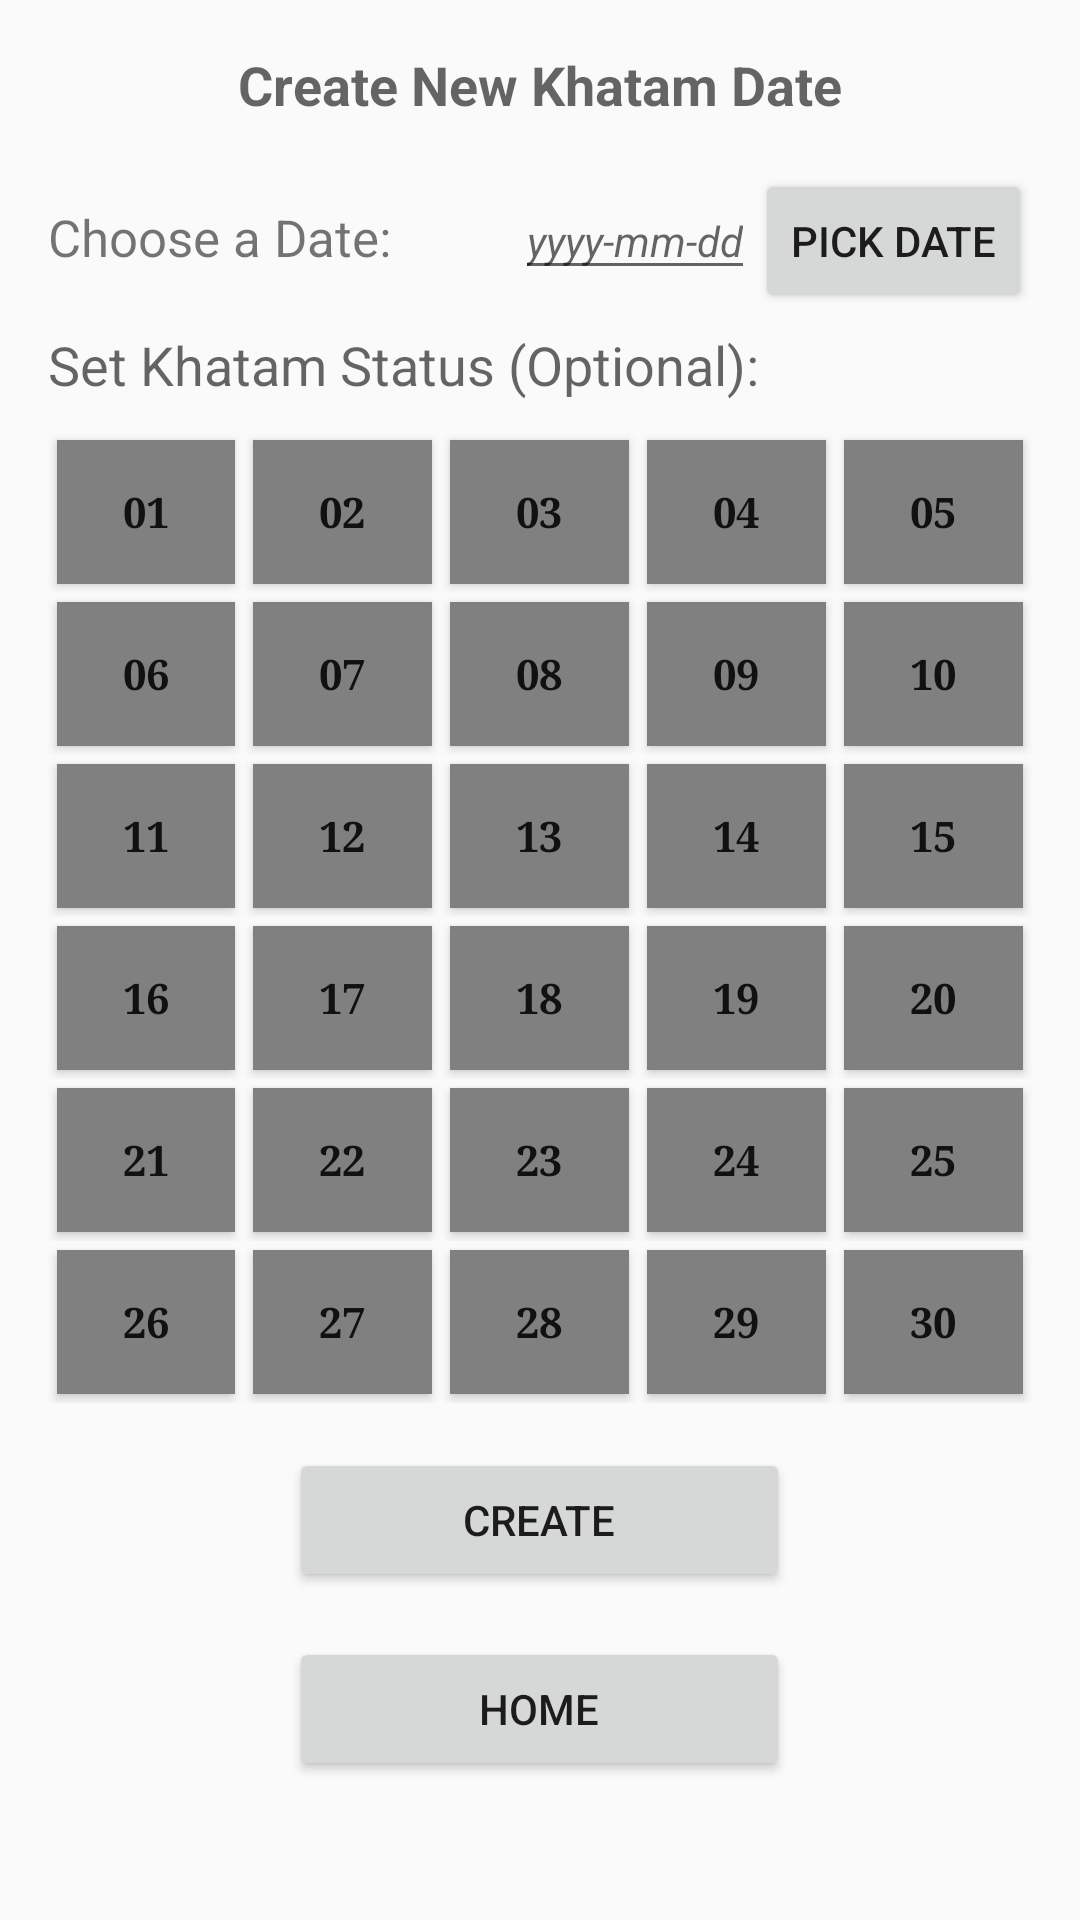

Reconstruct the res/layout file that produces this screen, plus the resources it refers to.
<!-- AndroidManifest.xml: application theme AppTheme -->
<!-- res/layout/activity_add_new_khatam_date.xml -->
<?xml version="1.0" encoding="utf-8"?>
<ScrollView xmlns:android="http://schemas.android.com/apk/res/android"
    xmlns:tools="http://schemas.android.com/tools"
    android:layout_width="match_parent"
    android:layout_height="match_parent"
    android:paddingBottom="@dimen/activity_vertical_margin"
    android:paddingLeft="@dimen/activity_horizontal_margin"
    android:paddingRight="@dimen/activity_horizontal_margin"
    android:paddingTop="@dimen/activity_vertical_margin"
    tools:context="com.example.ashraf.al_quran_khatam.AddNewKhatamDate" >

    <LinearLayout
        android:layout_width="match_parent"
        android:layout_height="match_parent"
        android:orientation="vertical">

        <TextView
            android:layout_width="wrap_content"
            android:layout_height="wrap_content"
            android:layout_gravity="center_horizontal"
            android:text="Create New Khatam Date"
            android:textAppearance="?android:attr/textAppearanceMedium"
            android:textStyle="bold" />

        <TableLayout
            android:layout_width="match_parent"
            android:layout_height="wrap_content"
            android:paddingTop="@dimen/activity_vertical_margin">

            <TableRow>

                <TextView
                    android:layout_width="0dp"
                    android:layout_height="wrap_content"
                    android:text="Choose a Date:"
                    android:textSize="17sp"
                    android:layout_weight="1" />

                <EditText
                    android:id="@+id/chosenDateET"
                    android:layout_width="wrap_content"
                    android:layout_height="wrap_content"
                    android:hint="yyyy-mm-dd"
                    android:inputType="date"
                    android:textSize="14dp"
                    android:textStyle="italic" />

                <Button
                    android:id="@+id/dateChooserBtn"
                    android:layout_width="wrap_content"
                    android:onClick="showDatePickerDialog"
                    android:text="Pick Date"
                    android:layout_height="wrap_content" />
            </TableRow>

            <TableRow
                android:layout_marginBottom="10dp"
                android:layout_marginTop="@dimen/my_common_spacing">

                <TextView
                    android:layout_width="wrap_content"
                    android:layout_height="wrap_content"
                    android:text="Set Khatam Status (Optional):"
                    android:textAppearance="?android:attr/textAppearanceMedium" />
            </TableRow>

            <TableRow>

                <Button
                    android:id="@+id/paraOneButton"
                    style="@style/ParasButtonStyle"
                    android:onClick="flipStatus"
                    android:text="@string/paraOneButtonLabel" />

                <Button
                    android:id="@+id/paraTwoButton"
                    style="@style/ParasButtonStyle"
                    android:onClick="flipStatus"
                    android:text="@string/paraTwoButtonLabel" />

                <Button
                    android:id="@+id/paraThreeButton"
                    style="@style/ParasButtonStyle"
                    android:onClick="flipStatus"
                    android:text="@string/paraThreeButtonLabel" />

                <Button
                    android:id="@+id/paraFourButton"
                    style="@style/ParasButtonStyle"
                    android:onClick="flipStatus"
                    android:text="@string/paraFourButtonLabel" />

                <Button
                    android:id="@+id/paraFiveButton"
                    style="@style/ParasButtonStyle"
                    android:onClick="flipStatus"
                    android:text="@string/paraFiveButtonLabel" />
            </TableRow>

            <TableRow>

                <Button
                    android:id="@+id/paraSixButton"
                    style="@style/ParasButtonStyle"
                    android:onClick="flipStatus"
                    android:text="@string/paraSixButtonLabel" />

                <Button
                    android:id="@+id/paraSevenButton"
                    style="@style/ParasButtonStyle"
                    android:onClick="flipStatus"
                    android:text="@string/paraSevenButtonLabel" />

                <Button
                    android:id="@+id/paraEightButton"
                    style="@style/ParasButtonStyle"
                    android:onClick="flipStatus"
                    android:text="@string/paraEightButtonLabel" />

                <Button
                    android:id="@+id/paraNineButton"
                    style="@style/ParasButtonStyle"
                    android:onClick="flipStatus"
                    android:text="@string/paraNineButtonLabel" />

                <Button
                    android:id="@+id/paraTenButton"
                    style="@style/ParasButtonStyle"
                    android:onClick="flipStatus"
                    android:text="@string/paraTenButtonLabel" />
            </TableRow>

            <TableRow>

                <Button
                    android:id="@+id/paraElevenButton"
                    style="@style/ParasButtonStyle"
                    android:onClick="flipStatus"
                    android:text="@string/paraElevenButtonLabel" />

                <Button
                    android:id="@+id/paraTwelveButton"
                    style="@style/ParasButtonStyle"
                    android:onClick="flipStatus"
                    android:text="@string/paraTwelveButtonLabel" />

                <Button
                    android:id="@+id/paraThirteenButton"
                    style="@style/ParasButtonStyle"
                    android:onClick="flipStatus"
                    android:text="@string/paraThirteenButtonLabel" />

                <Button
                    android:id="@+id/paraFourteenButton"
                    style="@style/ParasButtonStyle"
                    android:onClick="flipStatus"
                    android:text="@string/paraFourteenButtonLabel" />

                <Button
                    android:id="@+id/paraFifteenButton"
                    style="@style/ParasButtonStyle"
                    android:onClick="flipStatus"
                    android:text="@string/paraFifteenButtonLabel" />
            </TableRow>

            <TableRow>

                <Button
                    android:id="@+id/paraSixteenButton"
                    style="@style/ParasButtonStyle"
                    android:onClick="flipStatus"
                    android:text="@string/paraSixteenButtonLabel" />

                <Button
                    android:id="@+id/paraSeventeenButton"
                    style="@style/ParasButtonStyle"
                    android:onClick="flipStatus"
                    android:text="@string/paraSeventeenButtonLabel" />

                <Button
                    android:id="@+id/paraEighteenButton"
                    style="@style/ParasButtonStyle"
                    android:onClick="flipStatus"
                    android:text="@string/paraEighteenButtonLabel" />

                <Button
                    android:id="@+id/paraNineteenButton"
                    style="@style/ParasButtonStyle"
                    android:onClick="flipStatus"
                    android:text="@string/paraNineteenButtonLabel" />

                <Button
                    android:id="@+id/paraTwentyButton"
                    style="@style/ParasButtonStyle"
                    android:onClick="flipStatus"
                    android:text="@string/paraTwentyButtonLabel" />
            </TableRow>

            <TableRow>

                <Button
                    android:id="@+id/paraTwentyOneButton"
                    style="@style/ParasButtonStyle"
                    android:onClick="flipStatus"
                    android:text="@string/paraTwentyOneButtonLabel" />

                <Button
                    android:id="@+id/paraTwentyTwoButton"
                    style="@style/ParasButtonStyle"
                    android:onClick="flipStatus"
                    android:text="@string/paraTwentyTwoButtonLabel" />

                <Button
                    android:id="@+id/paraTwentyThreeButton"
                    style="@style/ParasButtonStyle"
                    android:onClick="flipStatus"
                    android:text="@string/paraTwentyThreeButtonLabel" />

                <Button
                    android:id="@+id/paraTwentyFourButton"
                    style="@style/ParasButtonStyle"
                    android:onClick="flipStatus"
                    android:text="@string/paraTwentyFourButtonLabel" />

                <Button
                    android:id="@+id/paraTwentyFiveButton"
                    style="@style/ParasButtonStyle"
                    android:onClick="flipStatus"
                    android:text="@string/paraTwentyFiveButtonLabel" />
            </TableRow>

            <TableRow>

                <Button
                    android:id="@+id/paraTwentySixButton"
                    style="@style/ParasButtonStyle"
                    android:onClick="flipStatus"
                    android:text="@string/paraTwentySixButtonLabel" />

                <Button
                    android:id="@+id/paraTwentySevenButton"
                    style="@style/ParasButtonStyle"
                    android:onClick="flipStatus"
                    android:text="@string/paraTwentySevenButtonLabel" />

                <Button
                    android:id="@+id/paraTwentyEightButton"
                    style="@style/ParasButtonStyle"
                    android:onClick="flipStatus"
                    android:text="@string/paraTwentyEightButtonLabel" />

                <Button
                    android:id="@+id/paraTwentyNineButton"
                    style="@style/ParasButtonStyle"
                    android:onClick="flipStatus"
                    android:text="@string/paraTwentyNineButtonLabel" />

                <Button
                    android:id="@+id/paraThirtyButton"
                    style="@style/ParasButtonStyle"
                    android:onClick="flipStatus"
                    android:text="@string/paraThirtyButtonLabel" />
            </TableRow>

            <TableRow
                android:layout_width="match_parent"
                android:layout_height="match_parent"
                android:layout_marginTop="15dp"
                android:gravity="center">

                <Button
                    android:id="@+id/createNewDateBtn"
                    android:layout_width="wrap_content"
                    android:layout_height="wrap_content"
                    android:layout_marginLeft="35dp"
                    android:layout_marginRight="35dp"
                    android:onClick="createNewDate"
                    android:text="Create" />
            </TableRow>

            <TableRow
                android:layout_width="match_parent"
                android:layout_height="match_parent"
                android:layout_marginTop="15dp"
                android:gravity="center">

                <Button
                    android:id="@+id/home"
                    android:layout_width="wrap_content"
                    android:layout_height="wrap_content"
                    android:layout_marginLeft="35dp"
                    android:layout_marginRight="35dp"
                    android:onClick="goToHome"
                    android:text="Home" />
            </TableRow>

        </TableLayout>
    </LinearLayout>
</ScrollView>
<!-- resources referenced by this layout -->
<resources>
  <dimen name="activity_horizontal_margin">16dp</dimen>
  <dimen name="activity_vertical_margin">16dp</dimen>
  <dimen name="my_common_spacing">5dp</dimen>
  <string name="paraEightButtonLabel">08</string>
  <string name="paraEighteenButtonLabel">18</string>
  <string name="paraElevenButtonLabel">11</string>
  <string name="paraFifteenButtonLabel">15</string>
  <string name="paraFiveButtonLabel">05</string>
  <string name="paraFourButtonLabel">04</string>
  <string name="paraFourteenButtonLabel">14</string>
  <string name="paraNineButtonLabel">09</string>
  <string name="paraNineteenButtonLabel">19</string>
  <string name="paraOneButtonLabel">01</string>
  <string name="paraSevenButtonLabel">07</string>
  <string name="paraSeventeenButtonLabel">17</string>
  <string name="paraSixButtonLabel">06</string>
  <string name="paraSixteenButtonLabel">16</string>
  <string name="paraTenButtonLabel">10</string>
  <string name="paraThirteenButtonLabel">13</string>
  <string name="paraThirtyButtonLabel">30</string>
  <string name="paraThreeButtonLabel">03</string>
  <string name="paraTwelveButtonLabel">12</string>
  <string name="paraTwentyButtonLabel">20</string>
  <string name="paraTwentyEightButtonLabel">28</string>
  <string name="paraTwentyFiveButtonLabel">25</string>
  <string name="paraTwentyFourButtonLabel">24</string>
  <string name="paraTwentyNineButtonLabel">29</string>
  <string name="paraTwentyOneButtonLabel">21</string>
  <string name="paraTwentySevenButtonLabel">27</string>
  <string name="paraTwentySixButtonLabel">26</string>
  <string name="paraTwentyThreeButtonLabel">23</string>
  <string name="paraTwentyTwoButtonLabel">22</string>
  <string name="paraTwoButtonLabel">02</string>
  <style name="ParasButtonStyle">
          <item name="android:layout_width">0dp</item>
          <item name="android:layout_height">wrap_content</item>
          <item name="android:layout_weight">1</item>
          <item name="android:layout_marginLeft">3dp</item>
          <item name="android:layout_marginRight">3dp</item>
          <item name="android:layout_marginBottom">3dp</item>
          <item name="android:layout_marginTop">3dp</item>
          <item name="android:textStyle">bold</item>
          <item name="android:typeface">serif</item>
          <item name="android:background">@color/parasButtonOFF</item>
      </style>
  <style name="AppTheme" parent="Theme.AppCompat.Light.DarkActionBar">
          <item name="colorPrimary">@color/colorPrimary</item>
          <item name="colorPrimaryDark">@color/colorPrimaryDark</item>
          <item name="colorAccent">@color/colorAccent</item>
      </style>
  <color name="parasButtonOFF">#FF808080</color>
  <color name="colorPrimary">#3F51B5</color>
  <color name="colorPrimaryDark">#303F9F</color>
  <color name="colorAccent">#FF4081</color>
</resources>
